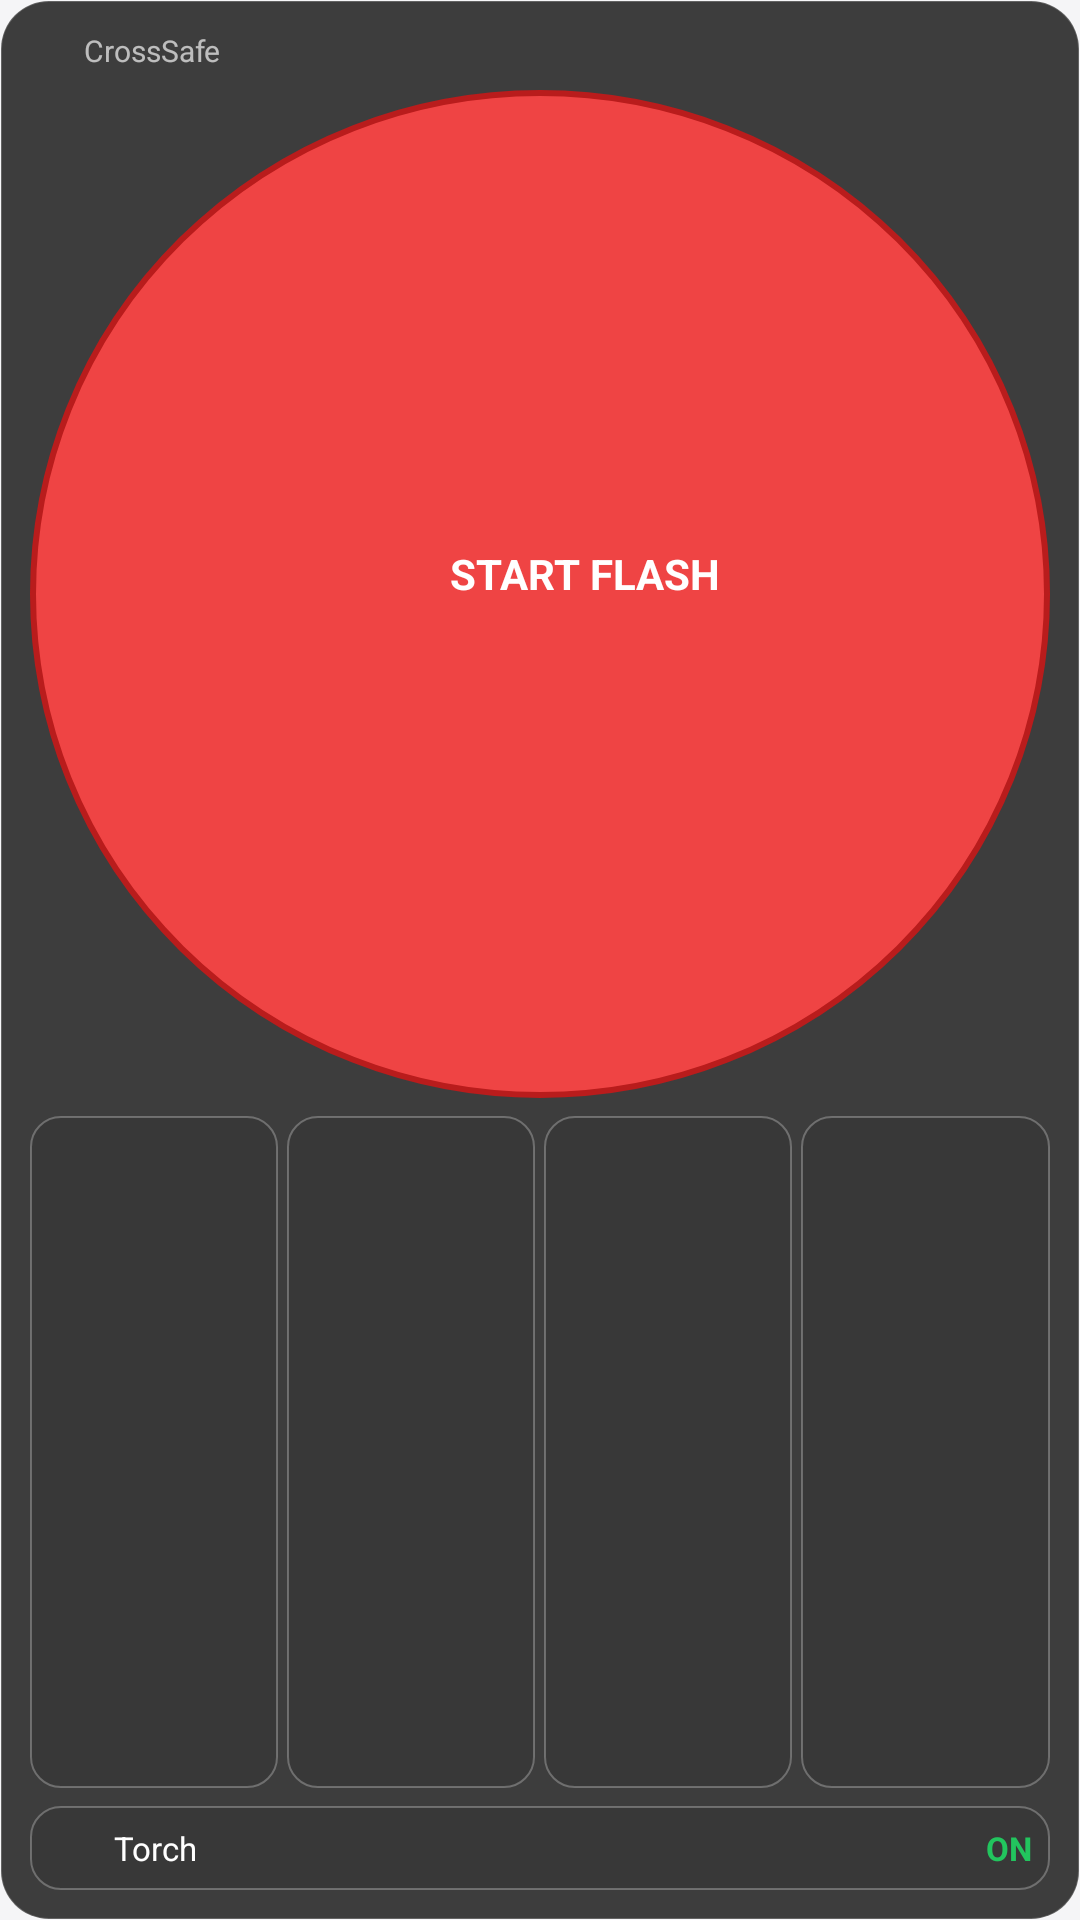

Reconstruct the res/layout file that produces this screen, plus the resources it refers to.
<!-- AndroidManifest.xml: application theme Theme.CrossSafe -->
<!-- res/layout/widget_full.xml -->
<?xml version="1.0" encoding="utf-8"?>
<LinearLayout xmlns:android="http://schemas.android.com/apk/res/android"
    android:layout_width="match_parent"
    android:layout_height="match_parent"
    android:background="@drawable/widget_background"
    android:orientation="vertical"
    android:padding="10dp">

    
    <LinearLayout
        android:layout_width="match_parent"
        android:layout_height="wrap_content"
        android:orientation="horizontal"
        android:gravity="center_vertical"
        android:layout_marginBottom="6dp">

        <ImageView
            android:layout_width="14dp"
            android:layout_height="14dp"
            android:src="@drawable/ic_widget_go"
            android:tint="#EF4444"
            android:contentDescription="CrossSafe" />

        <TextView
            android:layout_marginStart="4dp"
            android:text="CrossSafe"
            android:textColor="#AAFFFFFF"
            android:textSize="10sp"
            android:layout_width="wrap_content"
            android:layout_height="wrap_content" />
    </LinearLayout>

    
    <LinearLayout
        android:id="@+id/btnGoFull"
        android:layout_width="match_parent"
        android:layout_height="0dp"
        android:layout_weight="1.5"
        android:orientation="horizontal"
        android:gravity="center"
        android:background="@drawable/widget_go_button_bg"
        android:layout_marginBottom="6dp">

        <ImageView
            android:layout_width="22dp"
            android:layout_height="22dp"
            android:src="@drawable/ic_widget_go"
            android:tint="#FFFFFF"
            android:contentDescription="Go" />

        <LinearLayout android:layout_width="wrap_content"
            android:layout_height="wrap_content"
            android:orientation="vertical"
            android:layout_marginStart="8dp">

            <TextView
                android:text="START FLASH"
                android:textColor="#FFFFFF"
                android:textSize="14sp"
                android:textStyle="bold"
                android:layout_width="wrap_content"
                android:layout_height="wrap_content" />

            <TextView
                android:id="@+id/activePresetName"
                android:textColor="#CCFFFFFF"
                android:textSize="10sp"
                android:layout_width="wrap_content"
                android:layout_height="wrap_content" />
        </LinearLayout>
    </LinearLayout>

    
    <LinearLayout
        android:layout_width="match_parent"
        android:layout_height="0dp"
        android:layout_weight="1"
        android:orientation="horizontal"
        android:layout_marginBottom="6dp">

        <LinearLayout android:id="@+id/chip1"
            android:layout_width="0dp" android:layout_height="match_parent"
            android:layout_weight="1" android:orientation="vertical" android:gravity="center"
            android:background="@drawable/widget_preset_chip_bg" android:layout_marginEnd="3dp">
            <ImageView android:id="@+id/chip1Icon" android:layout_width="16dp" android:layout_height="16dp"
                android:src="@drawable/ic_widget_go" android:tint="#0066FF" android:contentDescription="Preset" />
            <TextView android:id="@+id/chip1Label" android:textColor="#FFFFFF" android:textSize="8sp"
                android:maxLines="1" android:ellipsize="end" android:layout_width="wrap_content" android:layout_height="wrap_content" />
        </LinearLayout>

        <LinearLayout android:id="@+id/chip2"
            android:layout_width="0dp" android:layout_height="match_parent"
            android:layout_weight="1" android:orientation="vertical" android:gravity="center"
            android:background="@drawable/widget_preset_chip_bg" android:layout_marginEnd="3dp">
            <ImageView android:id="@+id/chip2Icon" android:layout_width="16dp" android:layout_height="16dp"
                android:src="@drawable/ic_widget_go" android:tint="#FF0000" android:contentDescription="Preset" />
            <TextView android:id="@+id/chip2Label" android:textColor="#FFFFFF" android:textSize="8sp"
                android:maxLines="1" android:ellipsize="end" android:layout_width="wrap_content" android:layout_height="wrap_content" />
        </LinearLayout>

        <LinearLayout android:id="@+id/chip3"
            android:layout_width="0dp" android:layout_height="match_parent"
            android:layout_weight="1" android:orientation="vertical" android:gravity="center"
            android:background="@drawable/widget_preset_chip_bg" android:layout_marginEnd="3dp">
            <ImageView android:id="@+id/chip3Icon" android:layout_width="16dp" android:layout_height="16dp"
                android:src="@drawable/ic_widget_go" android:tint="#AAAAAA" android:contentDescription="Preset" />
            <TextView android:id="@+id/chip3Label" android:textColor="#FFFFFF" android:textSize="8sp"
                android:maxLines="1" android:ellipsize="end" android:layout_width="wrap_content" android:layout_height="wrap_content" />
        </LinearLayout>

        <LinearLayout android:id="@+id/chip4"
            android:layout_width="0dp" android:layout_height="match_parent"
            android:layout_weight="1" android:orientation="vertical" android:gravity="center"
            android:background="@drawable/widget_preset_chip_bg">
            <ImageView android:id="@+id/chip4Icon" android:layout_width="16dp" android:layout_height="16dp"
                android:src="@drawable/ic_widget_go" android:tint="#FF8C00" android:contentDescription="Preset" />
            <TextView android:id="@+id/chip4Label" android:textColor="#FFFFFF" android:textSize="8sp"
                android:maxLines="1" android:ellipsize="end" android:layout_width="wrap_content" android:layout_height="wrap_content" />
        </LinearLayout>
    </LinearLayout>

    
    <LinearLayout
        android:id="@+id/torchRow"
        android:layout_width="match_parent"
        android:layout_height="wrap_content"
        android:orientation="horizontal"
        android:gravity="center_vertical"
        android:background="@drawable/widget_preset_chip_bg"
        android:padding="6dp">

        <ImageView
            android:layout_width="16dp"
            android:layout_height="16dp"
            android:src="@drawable/ic_widget_go"
            android:tint="#FFD700"
            android:contentDescription="Torch" />

        <TextView
            android:layout_marginStart="6dp"
            android:text="Torch"
            android:textColor="#FFFFFF"
            android:textSize="11sp"
            android:layout_weight="1"
            android:layout_width="0dp"
            android:layout_height="wrap_content" />

        <TextView
            android:id="@+id/torchStatus"
            android:text="ON"
            android:textColor="#22C55E"
            android:textSize="11sp"
            android:textStyle="bold"
            android:layout_width="wrap_content"
            android:layout_height="wrap_content" />
    </LinearLayout>

</LinearLayout>
<!-- resources referenced by this layout -->
<resources>
  <!-- drawable widget_background (drawable) -->
  <?xml version="1.0" encoding="utf-8"?>
  <shape xmlns:android="http://schemas.android.com/apk/res/android"
      android:shape="rectangle">
      <solid android:color="#CC0F0F0F" />
      <corners android:radius="16dp" />
      <stroke android:width="0.5dp" android:color="#33FFFFFF" />
  </shape>
  <!-- drawable widget_go_button_bg (drawable) -->
  <?xml version="1.0" encoding="utf-8"?>
  <shape xmlns:android="http://schemas.android.com/apk/res/android"
      android:shape="oval">
      <solid android:color="#EF4444" />
      <stroke android:width="2dp" android:color="#B91C1C" />
  </shape>
  <!-- drawable widget_preset_chip_bg (drawable) -->
  <?xml version="1.0" encoding="utf-8"?>
  <shape xmlns:android="http://schemas.android.com/apk/res/android"
      android:shape="rectangle">
      <solid android:color="#221A1A1A" />
      <corners android:radius="10dp" />
      <stroke android:width="0.5dp" android:color="#44FFFFFF" />
  </shape>
  <style name="Theme.CrossSafe" parent="Theme.CrossSafe.Base" />
  <style name="Theme.CrossSafe.Base" parent="Theme.MaterialComponents.DayNight.NoActionBar">
          <item name="colorPrimary">@color/colorPrimary</item>
          <item name="colorPrimaryVariant">@color/colorPrimaryDark</item>
          <item name="colorOnPrimary">#FFFFFF</item>
          <item name="android:windowBackground">@color/colorBackground</item>
          <item name="android:statusBarColor">@android:color/transparent</item>
          <item name="android:navigationBarColor">@android:color/transparent</item>
          <item name="android:textColorPrimary">@color/colorText</item>
          <item name="android:textColorSecondary">@color/colorTextSecondary</item>
      </style>
  <color name="colorPrimary">#EF4444</color>
  <color name="colorPrimaryDark">#B91C1C</color>
  <color name="colorBackground">#F5F5F7</color>
  <color name="colorText">#0A0A0A</color>
  <color name="colorTextSecondary">#6B7280</color>
</resources>
